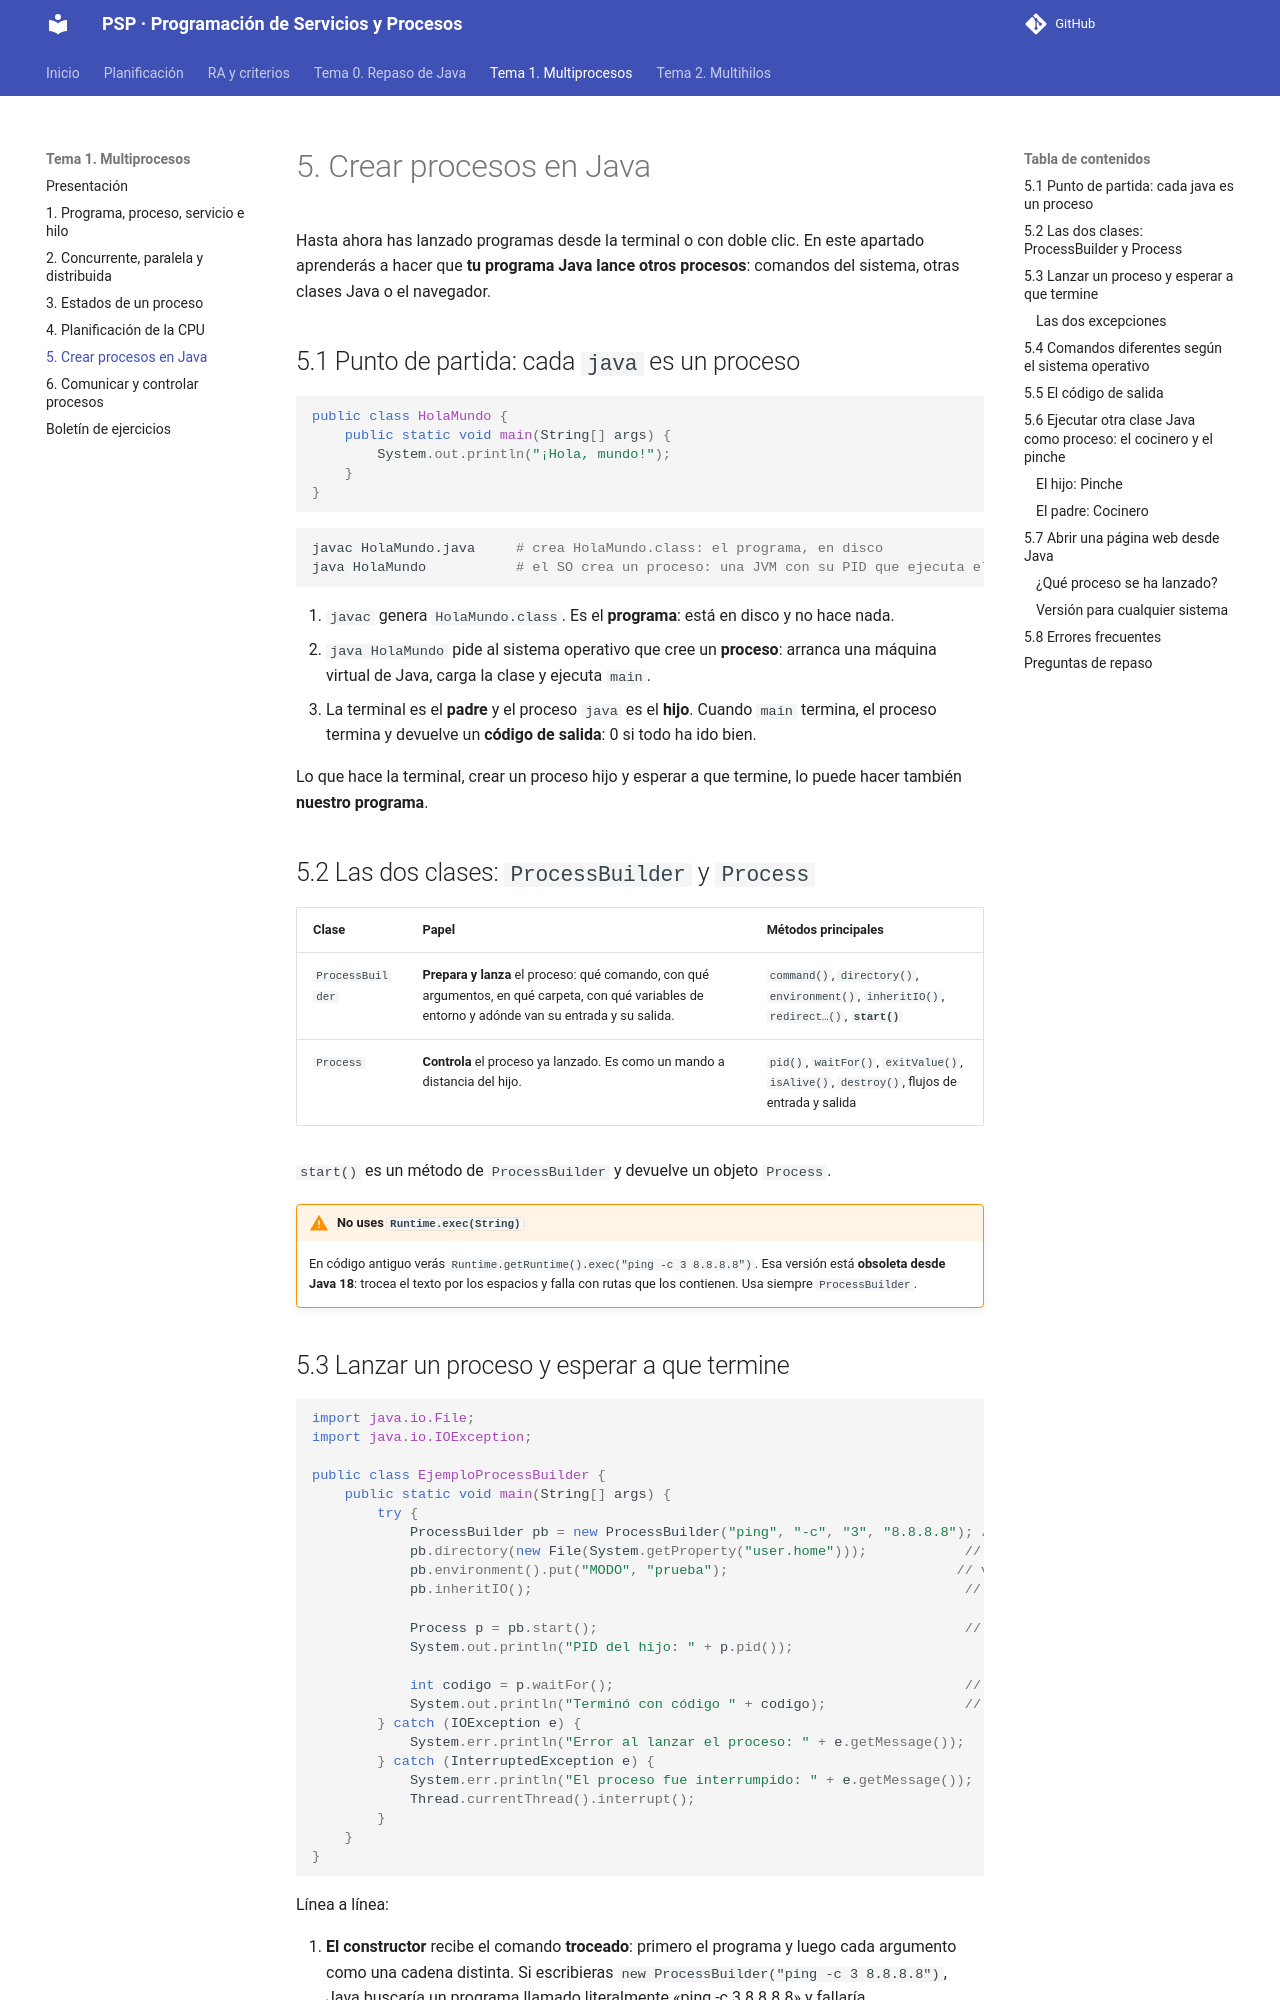

repository: joselejimenez/PSP · page: temas/tema-1/05-crear-procesos/index.html · generator: mkdocs

# 5. Crear procesos en Java

Hasta ahora has lanzado programas desde la terminal o con doble clic. En este apartado aprenderás a hacer que **tu programa Java lance otros procesos**: comandos del sistema, otras clases Java o el navegador.

## 5.1 Punto de partida: cada `java` es un proceso

```java
public class HolaMundo {
    public static void main(String[] args) {
        System.out.println("¡Hola, mundo!");
    }
}
```

```bash
javac HolaMundo.java     # crea HolaMundo.class: el programa, en disco
java HolaMundo           # el SO crea un proceso: una JVM con su PID que ejecuta el main
```

1. `javac` genera `HolaMundo.class`. Es el **programa**: está en disco y no hace nada.
2. `java HolaMundo` pide al sistema operativo que cree un **proceso**: arranca una máquina virtual de Java, carga la clase y ejecuta `main`.
3. La terminal es el **padre** y el proceso `java` es el **hijo**. Cuando `main` termina, el proceso termina y devuelve un **código de salida**: 0 si todo ha ido bien.

Lo que hace la terminal, crear un proceso hijo y esperar a que termine, lo puede hacer también **nuestro programa**.

## 5.2 Las dos clases: `ProcessBuilder` y `Process`

| Clase | Papel | Métodos principales |
|---|---|---|
| `ProcessBuilder` | **Prepara y lanza** el proceso: qué comando, con qué argumentos, en qué carpeta, con qué variables de entorno y adónde van su entrada y su salida. | `command()`, `directory()`, `environment()`, `inheritIO()`, `redirect…()`, **`start()`** |
| `Process` | **Controla** el proceso ya lanzado. Es como un mando a distancia del hijo. | `pid()`, `waitFor()`, `exitValue()`, `isAlive()`, `destroy()`, flujos de entrada y salida |

`start()` es un método de `ProcessBuilder` y devuelve un objeto `Process`.

!!! warning "No uses `Runtime.exec(String)`"
    En código antiguo verás `Runtime.getRuntime().exec("ping -c 3 8.8.8.8")`. Esa versión está **obsoleta desde Java 18**: trocea el texto por los espacios y falla con rutas que los contienen. Usa siempre `ProcessBuilder`.
